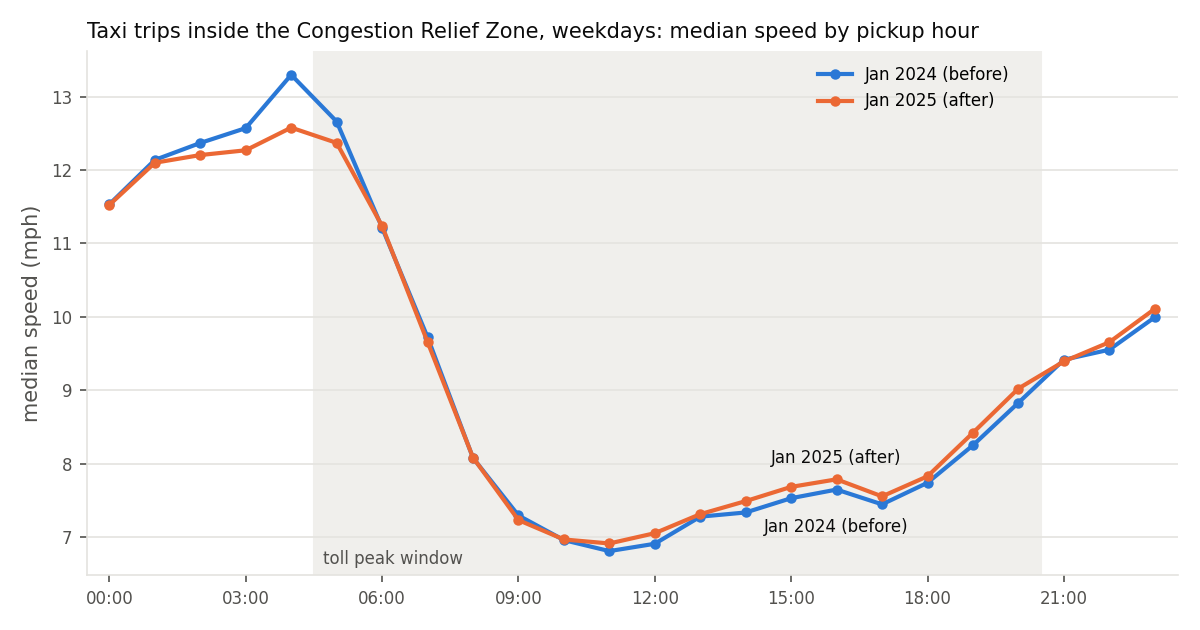

Source data for this figure (header and first rows):
period, pickup_hour, median_mph, trips
after, 0, 11.52, 12185
after, 1, 12.1, 5777
after, 2, 12.2, 3196
after, 3, 12.27, 1994
after, 4, 12.58, 1611
after, 5, 12.37, 4546
after, 6, 11.24, 12662
after, 7, 9.657, 26598
after, 8, 8.082, 43013
after, 9, 7.229, 40081
after, 10, 6.965, 34971
after, 11, 6.911, 36252
after, 12, 7.051, 38183
after, 13, 7.31, 40886
after, 14, 7.488, 42972
after, 15, 7.682, 45978
after, 16, 7.785, 48511
after, 17, 7.552, 65006
after, 18, 7.826, 72660
after, 19, 8.419, 60461
after, 20, 9.022, 60784
after, 21, 9.391, 66434
after, 22, 9.653, 58601
after, 23, 10.11, 40018
before, 0, 11.53, 10986
before, 1, 12.14, 5553
before, 2, 12.37, 3265
before, 3, 12.57, 1982
before, 4, 13.3, 1334
before, 5, 12.66, 3558
before, 6, 11.21, 9679
before, 7, 9.722, 20528
before, 8, 8.076, 31758
before, 9, 7.292, 32855
before, 10, 6.956, 31134
before, 11, 6.807, 33198
before, 12, 6.907, 33973
before, 13, 7.276, 35727
before, 14, 7.333, 37772
before, 15, 7.528, 38238
before, 16, 7.645, 40233
before, 17, 7.444, 50447
before, 18, 7.738, 56462
before, 19, 8.249, 48171
before, 20, 8.828, 42347
before, 21, 9.414, 42973
before, 22, 9.551, 37552
before, 23, 9.993, 27464
